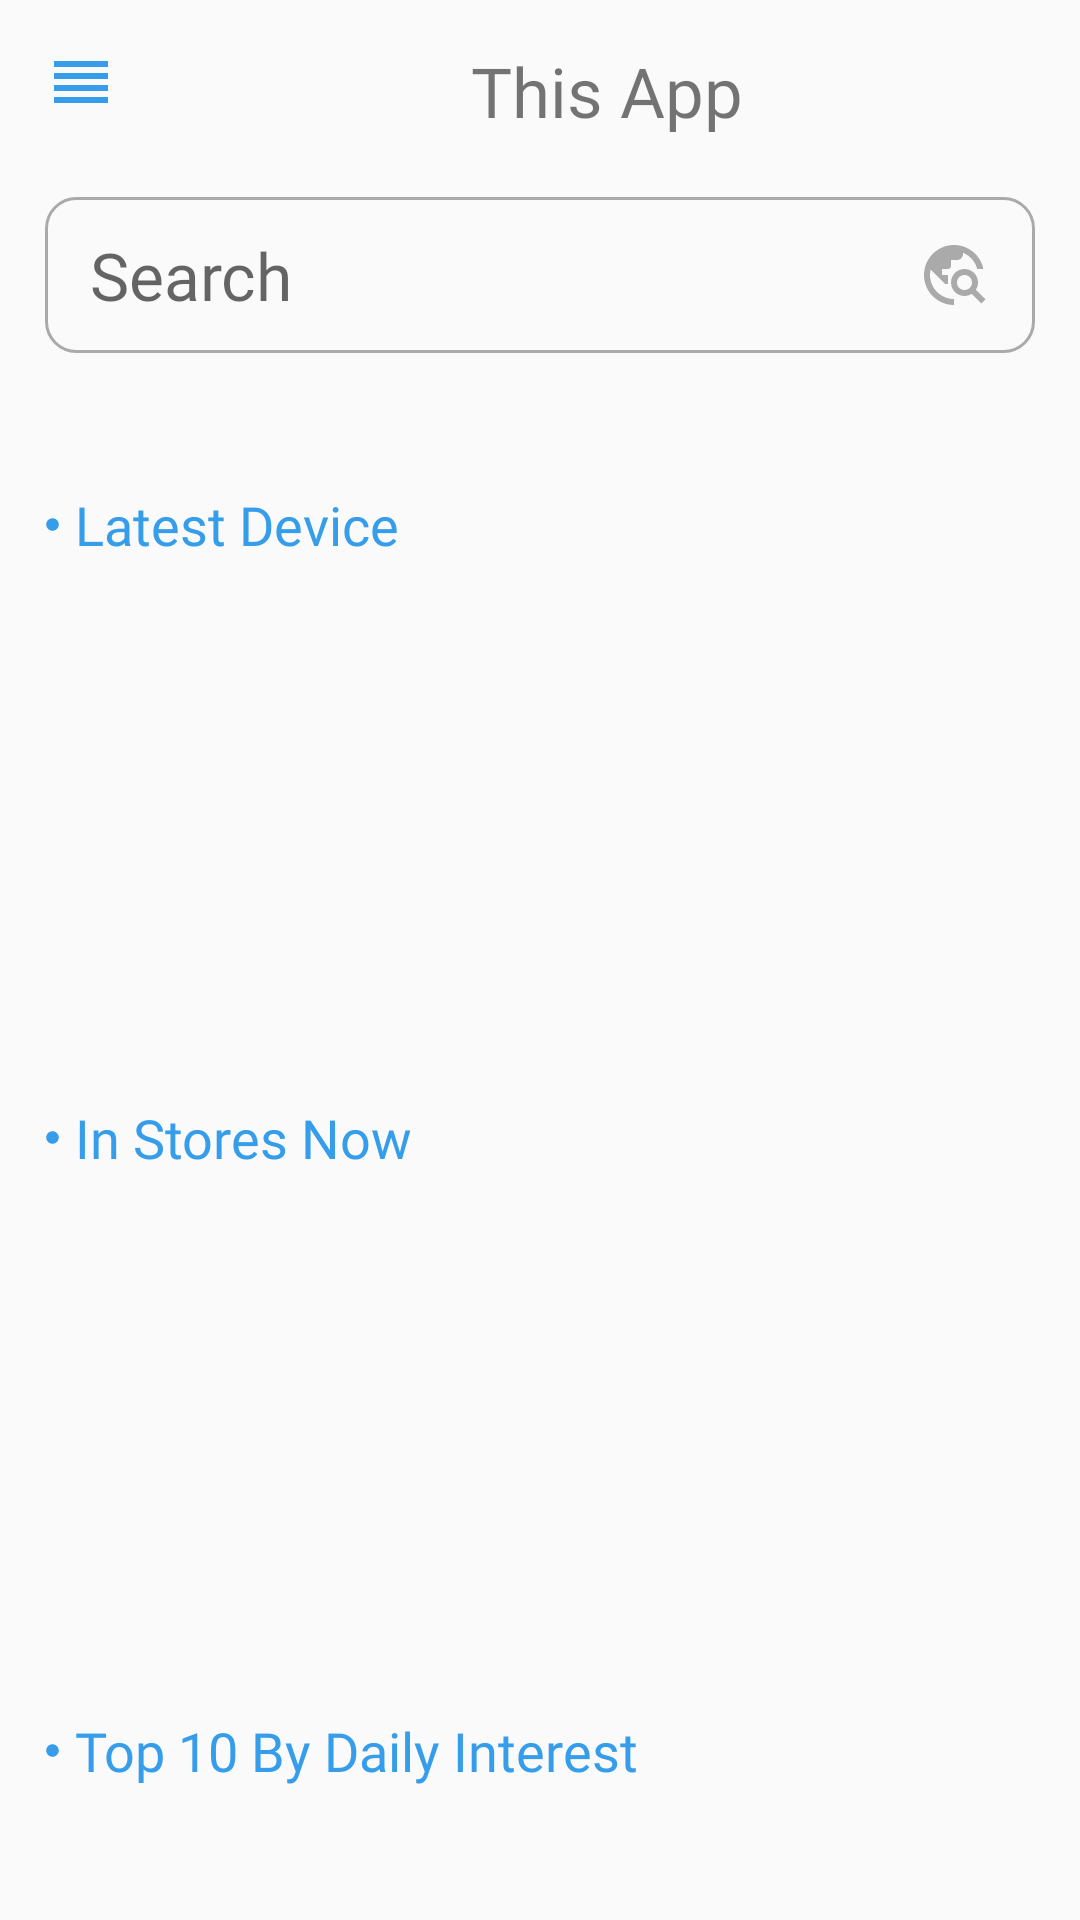

Layout XML and referenced resources for this Android screen:
<!-- AndroidManifest.xml: application theme Theme.ProjectC -->
<!-- res/layout/activity_menu.xml -->
<?xml version="1.0" encoding="utf-8"?>
<LinearLayout xmlns:android="http://schemas.android.com/apk/res/android"
    xmlns:app="http://schemas.android.com/apk/res-auto"
    xmlns:tools="http://schemas.android.com/tools"
    android:layout_width="match_parent"
    android:layout_height="match_parent"
    tools:context=".ui.LoginActivity"
    android:orientation="vertical"
    >
    <TextView
        android:layout_width="match_parent"
        android:layout_height="wrap_content"
        android:layout_gravity="center"
        android:text="This App"
        android:layout_marginTop="15dp"
        android:fontFamily="@font/poppins_regular"
        android:textSize="23dp"
        android:textAlignment="center"
        android:paddingLeft="15dp"
        android:drawableStart="@drawable/baseline_reorder_24"

        />

    <EditText
        android:layout_width="match_parent"
        android:layout_height="52dp"
        android:layout_marginHorizontal="15dp"
        android:layout_marginTop="20dp"
        android:background="@drawable/edit_text_background"
        android:drawableEnd="@drawable/outline_travel_explore_24"
        android:fontFamily="@font/poppins_regular"
        android:hint="Search"
        android:paddingLeft="15dp"
        android:paddingRight="15dp"
        android:textSize="22dp" />

    <FrameLayout
        android:layout_width="match_parent"
        android:layout_height="wrap_content"
        android:id="@+id/fragment_container">

    </FrameLayout>


    <TextView
        android:layout_width="wrap_content"
        android:layout_height="wrap_content"
        android:text="Latest Device"
        android:layout_marginLeft="15dp"
        android:layout_marginTop="45dp"
        android:textSize="18dp"
        android:fontFamily="@font/poppins_bold"
        android:textColor="#359DEA"
        android:drawableLeft="@drawable/baseline_circle_24"
        android:drawablePadding="5dp"
        />

        <androidx.recyclerview.widget.RecyclerView
            android:layout_width="match_parent"
            android:layout_height="180dp"
            android:layout_gravity="fill_vertical"
            android:orientation="horizontal"
            android:layout_marginLeft="15dp"
            app:layoutManager="androidx.recyclerview.widget.LinearLayoutManager"
            android:id="@+id/rv_top_by_user"
            tools:listitem="@layout/phone_list_data"

            />


    <TextView
        android:layout_width="wrap_content"
        android:layout_height="wrap_content"
        android:drawableStart="@drawable/baseline_circle_24"
        android:text="In Stores Now"
        android:drawablePadding="5dp"
        android:fontFamily="@font/poppins_bold"
        android:textColor="#359DEA"
        android:textSize="18dp"
        android:layout_marginLeft="15dp"
        />

    <androidx.recyclerview.widget.RecyclerView
        android:layout_width="match_parent"
        android:layout_height="180dp"
        android:layout_gravity="fill_vertical"
        android:orientation="horizontal"
        android:layout_marginLeft="15dp"
        app:layoutManager="androidx.recyclerview.widget.LinearLayoutManager"
        android:id="@+id/rv_hot_deals"
        tools:listitem="@layout/phone_list_data"

        />

    <TextView
        android:layout_width="wrap_content"
        android:layout_height="wrap_content"
        android:drawableStart="@drawable/baseline_circle_24"
        android:text="Top 10 By Daily Interest"
        android:drawablePadding="5dp"
        android:fontFamily="@font/poppins_bold"
        android:textColor="#359DEA"
        android:textSize="18dp"
        android:layout_marginLeft="15dp"
        />

    <androidx.recyclerview.widget.RecyclerView
        android:layout_width="match_parent"
        android:layout_height="180dp"
        android:layout_gravity="fill_vertical"
        android:orientation="horizontal"
        android:layout_marginLeft="15dp"
        app:layoutManager="androidx.recyclerview.widget.LinearLayoutManager"
        android:id="@+id/rv_top_ten"
        tools:listitem="@layout/phone_list_data"

        />


</LinearLayout>
<!-- res/layout/phone_list_data.xml (included above) -->
<?xml version="1.0" encoding="utf-8"?>
<androidx.cardview.widget.CardView xmlns:android="http://schemas.android.com/apk/res/android"
    android:layout_width="wrap_content"
    android:layout_height="match_parent"
    android:id="@+id/phone_list1">

    <LinearLayout
        android:layout_width="match_parent"
        android:layout_height="wrap_content"
        android:orientation="vertical"

        android:paddingHorizontal="12dp">

        <ImageView
            android:id="@+id/iv_img"
            android:layout_width="100dp"
            android:layout_height="130dp"
            android:src="@drawable/ic_launcher_background"
            />
        <TextView
            android:layout_width="match_parent"
            android:layout_height="wrap_content"
            android:text="tv_title"
            android:id="@+id/tv_title"
            android:textAlignment="center"/>

    </LinearLayout>



        <LinearLayout
            android:layout_width="match_parent"
            android:layout_height="wrap_content"
            />






</androidx.cardview.widget.CardView>
<!-- resources referenced by this layout -->
<resources>
  <!-- drawable baseline_circle_24 (drawable) -->
  <vector android:height="5dp" android:tint="#359DEA"
      android:viewportHeight="24" android:viewportWidth="24"
      android:width="5dp" xmlns:android="http://schemas.android.com/apk/res/android">
      <path android:fillColor="@android:color/white" android:pathData="M12,2C6.47,2 2,6.47 2,12s4.47,10 10,10 10,-4.47 10,-10S17.53,2 12,2z"/>
  </vector>
  <!-- drawable baseline_reorder_24 (drawable) -->
  <vector android:height="30dp" android:tint="#359DEA"
      android:viewportHeight="30" android:viewportWidth="30"
      android:width="30dp" xmlns:android="http://schemas.android.com/apk/res/android">
      <path android:fillColor="@android:color/white" android:pathData="M3,15h18v-2L3,13v2zM3,19h18v-2L3,17v2zM3,11h18L21,9L3,9v2zM3,5v2h18L21,5L3,5z"/>
  </vector>
  <!-- drawable edit_text_background (drawable) -->
  <?xml version="1.0" encoding="utf-8"?>
  <shape xmlns:android="http://schemas.android.com/apk/res/android">
      <solid />
      <corners android:radius="10dp"/>
      <stroke android:color="@android:color/darker_gray" android:width="1dp"/>
  </shape>
  <!-- drawable outline_travel_explore_24 (drawable) -->
  <vector android:height="24dp" android:tint="@android:color/darker_gray"
      android:viewportHeight="24" android:viewportWidth="24"
      android:width="24dp" xmlns:android="http://schemas.android.com/apk/res/android">
      <path android:fillColor="@android:color/white" android:pathData="M19.3,16.9c0.4,-0.7 0.7,-1.5 0.7,-2.4c0,-2.5 -2,-4.5 -4.5,-4.5S11,12 11,14.5s2,4.5 4.5,4.5c0.9,0 1.7,-0.3 2.4,-0.7l3.2,3.2l1.4,-1.4L19.3,16.9zM15.5,17c-1.4,0 -2.5,-1.1 -2.5,-2.5s1.1,-2.5 2.5,-2.5s2.5,1.1 2.5,2.5S16.9,17 15.5,17zM12,20v2C6.48,22 2,17.52 2,12C2,6.48 6.48,2 12,2c4.84,0 8.87,3.44 9.8,8h-2.07c-0.64,-2.46 -2.4,-4.47 -4.73,-5.41V5c0,1.1 -0.9,2 -2,2h-2v2c0,0.55 -0.45,1 -1,1H8v2h2v3H9l-4.79,-4.79C4.08,10.79 4,11.38 4,12C4,16.41 7.59,20 12,20z"/>
  </vector>
  <style name="Theme.ProjectC" parent="Base.Theme.ProjectC" />
  <style name="Base.Theme.ProjectC" parent="Theme.AppCompat.Light.NoActionBar">
          
          
      </style>
</resources>
